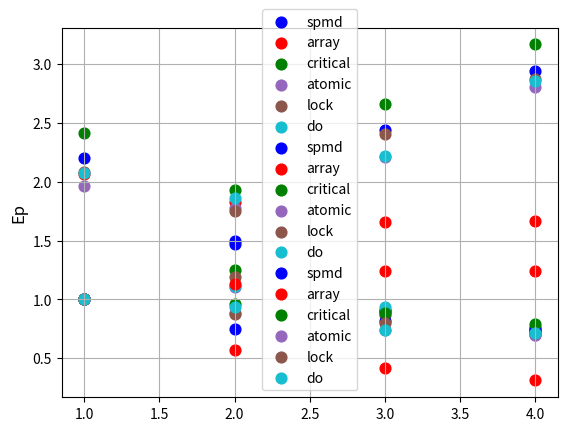

Source code (Python):
import matplotlib.pyplot as plt
import numpy as np

part = 2
if part == 1:
    indexes = ['N=1', 'N=2', 'N=3', 'N=4']

    times_wo_optim_integral = np.array([1.952, 1.906, 1.845, 1.9])
    times_optim_o2_integral = np.array([0.459, 0.448, 0.437, 0.44])
    times_wo_optim_array = np.array([3.903, 0.706, 0.66, 0.698])
    times_optim_o2_array = np.array([0.16, 0.112, 0.136, 0.136])

    plt.scatter(indexes, times_wo_optim_integral, label='Integral, without optimization', s=60, c='b')
    plt.scatter(indexes, times_optim_o2_integral, label='Integral, -O2', s=60, c='r')
    plt.scatter(indexes, times_wo_optim_array, label='Array, without optimization', s=60, c='g')
    plt.scatter(indexes, times_optim_o2_array, label='Array, -O2', s=60, c='#9467bd')
    plt.ylabel("t, sec")
    plt.legend()
    plt.grid(True)
    plt.show()

elif part == 2:
    threads = np.arange(1, 5)

    times_spmd = np.array([2.199, 1.467, 0.902, 0.747])
    times_array = np.array([2.064, 1.824, 1.659, 1.664])
    times_critical = np.array([2.416, 1.253, 0.907, 0.763])
    times_atomic = np.array([1.962, 1.107, 0.888, 0.7])
    times_lock = np.array([2.08, 1.186, 0.864, 0.725])
    times_do = np.array([2.074, 1.113, 0.935, 0.726])

    plt.scatter(threads, times_spmd, label='spmd', s=60, c='b')
    plt.scatter(threads, times_array, label='array', s=60, c='r')
    plt.scatter(threads, times_critical, label='critical', s=60, c='g')
    plt.scatter(threads, times_atomic, label='atomic', s=60, c='#9467bd')
    plt.scatter(threads, times_lock, label='lock', s=60, c='#8c564b')
    plt.scatter(threads, times_do, label='do', s=60, c='#17becf')
    plt.ylabel("t, sec", fontsize=12)
    plt.legend()
    plt.grid(True)
    plt.show()

    s_spmd = [times_spmd[0] / time for time in times_spmd]
    s_array = [times_array[0] / time for time in times_array]
    s_critical = [times_critical[0] / time for time in times_critical]
    s_atomic = [times_atomic[0] / time for time in times_atomic]
    s_lock = [times_lock[0] / time for time in times_lock]
    s_do = [times_do[0] / time for time in times_do]

    plt.scatter(threads, s_spmd, label='spmd', s=60, c='b')
    plt.scatter(threads, s_array, label='array', s=60, c='r')
    plt.scatter(threads, s_critical, label='critical', s=60, c='g')
    plt.scatter(threads, s_atomic, label='atomic', s=60, c='#9467bd')
    plt.scatter(threads, s_lock, label='lock', s=60, c='#8c564b')
    plt.scatter(threads, s_do, label='do', s=60, c='#17becf')
    plt.ylabel("Sp", fontsize=12)
    plt.legend()
    plt.grid(True)
    plt.show()

    e_spmd = [s_spmd[i] / threads[i] for i in range(len(s_spmd))]
    e_array = [s_array[i] / threads[i] for i in range(len(s_array))]
    e_critical = [s_critical[i] / threads[i] for i in range(len(s_critical))]
    e_atomic = [s_atomic[i] / threads[i] for i in range(len(s_atomic))]
    e_lock = [s_lock[i] / threads[i] for i in range(len(s_lock))]
    e_do = [s_do[i] / threads[i] for i in range(len(s_do))]

    plt.scatter(threads, e_spmd, label='spmd', s=60, c='b')
    plt.scatter(threads, e_array, label='array', s=60, c='r')
    plt.scatter(threads, e_critical, label='critical', s=60, c='g')
    plt.scatter(threads, e_atomic, label='atomic', s=60, c='#9467bd')
    plt.scatter(threads, e_lock, label='lock', s=60, c='#8c564b')
    plt.scatter(threads, e_do, label='do', s=60, c='#17becf')
    plt.ylabel("Ep", fontsize=12)
    plt.legend()
    plt.grid(True)
    plt.show()


elif part == 3:
    indexes = ['static,1', 'static,10', 'static,100', 'static,1000',
               'static,10000', 'static,100000', 'static,1000000',
               'static,10000000', 'static,100000000', 'dynamic', 'guided']

    times = np.array([0.72, 0.715, 0.736, 0.731, 0.696, 0.747, 0.714, 0.822, 1.936, 2.589, 0.686])

    index = np.arange(len(indexes))
    bw = 0.9
    plt.bar(index, times, bw, color='b')
    plt.xticks(index, indexes, rotation=30, fontsize=10)
    plt.ylabel("t, sec", fontsize=12)
    plt.xlabel("schedule", fontsize=12)
    plt.yscale('log')
    plt.grid(axis="y", which='both')
    plt.show()
